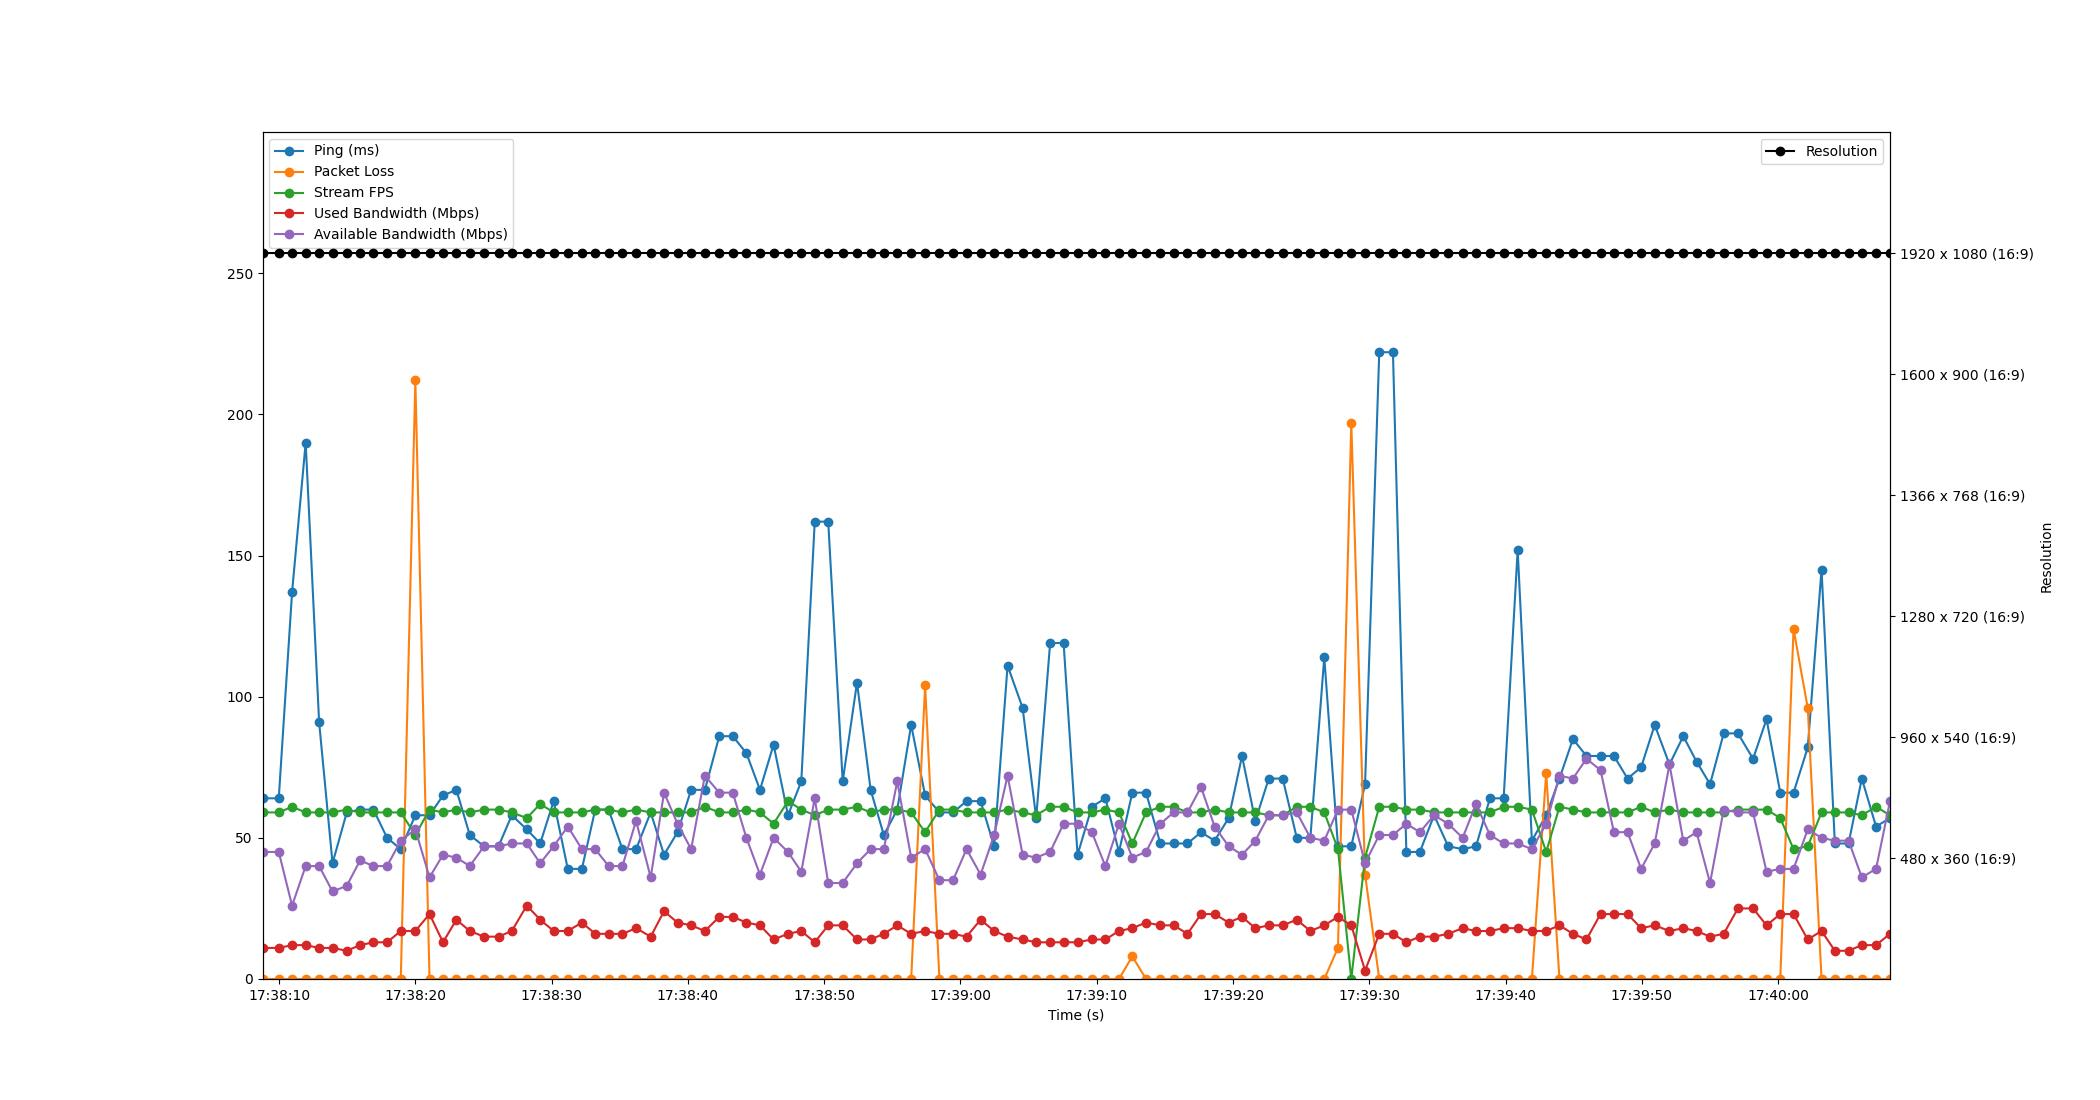

The file beside this chart, header and first rows:
Time, Timestamp, Ping, Packet Loss, Stream FPS, Used Bandwidth, Resolution, Available Bandwidth
1.9073486328125e-06, 2023-07-11 17:38:08.784819, 64, 0, 59, 11, 1920 x 1080 (16:9), 45
1.193, 2023-07-11 17:38:09.978073, 64, 0, 59, 11, 1920 x 1080 (16:9), 45
2.17, 2023-07-11 17:38:10.955069, 137, 0, 61, 12, 1920 x 1080 (16:9), 26
3.168, 2023-07-11 17:38:11.953293, 190, 0, 59, 12, 1920 x 1080 (16:9), 40
4.154, 2023-07-11 17:38:12.938955, 91, 0, 59, 11, 1920 x 1080 (16:9), 40
5.139, 2023-07-11 17:38:13.924095, 41, 0, 59, 11, 1920 x 1080 (16:9), 31
6.183, 2023-07-11 17:38:14.968264, 59, 0, 60, 10, 1920 x 1080 (16:9), 33
7.163, 2023-07-11 17:38:15.948138, 60, 0, 59, 12, 1920 x 1080 (16:9), 42
8.142, 2023-07-11 17:38:16.927051, 60, 0, 59, 13, 1920 x 1080 (16:9), 40
9.14, 2023-07-11 17:38:17.924471, 50, 0, 59, 13, 1920 x 1080 (16:9), 40
10.15, 2023-07-11 17:38:18.932548, 46, 0, 59, 17, 1920 x 1080 (16:9), 49
11.22, 2023-07-11 17:38:20.000934, 58, 212, 51, 17, 1920 x 1080 (16:9), 53
12.26, 2023-07-11 17:38:21.041402, 58, 0, 60, 23, 1920 x 1080 (16:9), 36
13.25, 2023-07-11 17:38:22.031043, 65, 0, 59, 13, 1920 x 1080 (16:9), 44
14.23, 2023-07-11 17:38:23.012029, 67, 0, 60, 21, 1920 x 1080 (16:9), 43
15.21, 2023-07-11 17:38:23.995038, 51, 0, 59, 17, 1920 x 1080 (16:9), 40
16.26, 2023-07-11 17:38:25.044351, 47, 0, 60, 15, 1920 x 1080 (16:9), 47
17.32, 2023-07-11 17:38:26.103030, 47, 0, 60, 15, 1920 x 1080 (16:9), 47
18.29, 2023-07-11 17:38:27.079089, 58, 0, 59, 17, 1920 x 1080 (16:9), 48
19.39, 2023-07-11 17:38:28.178423, 53, 0, 57, 26, 1920 x 1080 (16:9), 48
20.38, 2023-07-11 17:38:29.160514, 48, 0, 62, 21, 1920 x 1080 (16:9), 41
21.37, 2023-07-11 17:38:30.151026, 63, 0, 59, 17, 1920 x 1080 (16:9), 47
22.4, 2023-07-11 17:38:31.185901, 39, 0, 59, 17, 1920 x 1080 (16:9), 54
23.44, 2023-07-11 17:38:32.223215, 39, 0, 59, 20, 1920 x 1080 (16:9), 46
24.42, 2023-07-11 17:38:33.200701, 60, 0, 60, 16, 1920 x 1080 (16:9), 46
25.4, 2023-07-11 17:38:34.181239, 60, 0, 60, 16, 1920 x 1080 (16:9), 40
26.41, 2023-07-11 17:38:35.196279, 46, 0, 59, 16, 1920 x 1080 (16:9), 40
27.41, 2023-07-11 17:38:36.197952, 46, 0, 60, 18, 1920 x 1080 (16:9), 56
28.49, 2023-07-11 17:38:37.270632, 59, 0, 59, 15, 1920 x 1080 (16:9), 36
29.47, 2023-07-11 17:38:38.251085, 44, 0, 59, 24, 1920 x 1080 (16:9), 66
30.46, 2023-07-11 17:38:39.240925, 52, 0, 59, 20, 1920 x 1080 (16:9), 55
31.45, 2023-07-11 17:38:40.239407, 67, 0, 59, 19, 1920 x 1080 (16:9), 46
32.46, 2023-07-11 17:38:41.249176, 67, 0, 61, 17, 1920 x 1080 (16:9), 72
33.52, 2023-07-11 17:38:42.303059, 86, 0, 59, 22, 1920 x 1080 (16:9), 66
34.51, 2023-07-11 17:38:43.293674, 86, 0, 59, 22, 1920 x 1080 (16:9), 66
35.51, 2023-07-11 17:38:44.292890, 80, 0, 60, 20, 1920 x 1080 (16:9), 50
36.51, 2023-07-11 17:38:45.290799, 67, 0, 59, 19, 1920 x 1080 (16:9), 37
37.5, 2023-07-11 17:38:46.288291, 83, 0, 55, 14, 1920 x 1080 (16:9), 50
38.56, 2023-07-11 17:38:47.347048, 58, 0, 63, 16, 1920 x 1080 (16:9), 45
39.54, 2023-07-11 17:38:48.323059, 70, 0, 60, 17, 1920 x 1080 (16:9), 38
40.52, 2023-07-11 17:38:49.309143, 162, 0, 58, 13, 1920 x 1080 (16:9), 64
41.51, 2023-07-11 17:38:50.298370, 162, 0, 60, 19, 1920 x 1080 (16:9), 34
42.58, 2023-07-11 17:38:51.360997, 70, 0, 60, 19, 1920 x 1080 (16:9), 34
43.63, 2023-07-11 17:38:52.410834, 105, 0, 61, 14, 1920 x 1080 (16:9), 41
44.63, 2023-07-11 17:38:53.410227, 67, 0, 59, 14, 1920 x 1080 (16:9), 46
45.59, 2023-07-11 17:38:54.379029, 51, 0, 60, 16, 1920 x 1080 (16:9), 46
46.58, 2023-07-11 17:38:55.364777, 60, 0, 60, 19, 1920 x 1080 (16:9), 70
47.6, 2023-07-11 17:38:56.385866, 90, 0, 59, 16, 1920 x 1080 (16:9), 43
48.62, 2023-07-11 17:38:57.408985, 65, 104, 52, 17, 1920 x 1080 (16:9), 46
49.67, 2023-07-11 17:38:58.458313, 59, 0, 60, 16, 1920 x 1080 (16:9), 35
50.67, 2023-07-11 17:38:59.459755, 59, 0, 60, 16, 1920 x 1080 (16:9), 35
51.66, 2023-07-11 17:39:00.447075, 63, 0, 59, 15, 1920 x 1080 (16:9), 46
52.7, 2023-07-11 17:39:01.480438, 63, 0, 59, 21, 1920 x 1080 (16:9), 37
53.69, 2023-07-11 17:39:02.475046, 47, 0, 59, 17, 1920 x 1080 (16:9), 51
54.68, 2023-07-11 17:39:03.460381, 111, 0, 60, 15, 1920 x 1080 (16:9), 72
55.78, 2023-07-11 17:39:04.565330, 96, 0, 59, 14, 1920 x 1080 (16:9), 44
56.77, 2023-07-11 17:39:05.559513, 57, 0, 58, 13, 1920 x 1080 (16:9), 43
57.8, 2023-07-11 17:39:06.583068, 119, 0, 61, 13, 1920 x 1080 (16:9), 45
58.79, 2023-07-11 17:39:07.571054, 119, 0, 61, 13, 1920 x 1080 (16:9), 55
59.81, 2023-07-11 17:39:08.595065, 44, 0, 59, 13, 1920 x 1080 (16:9), 55
... 59 more rows
